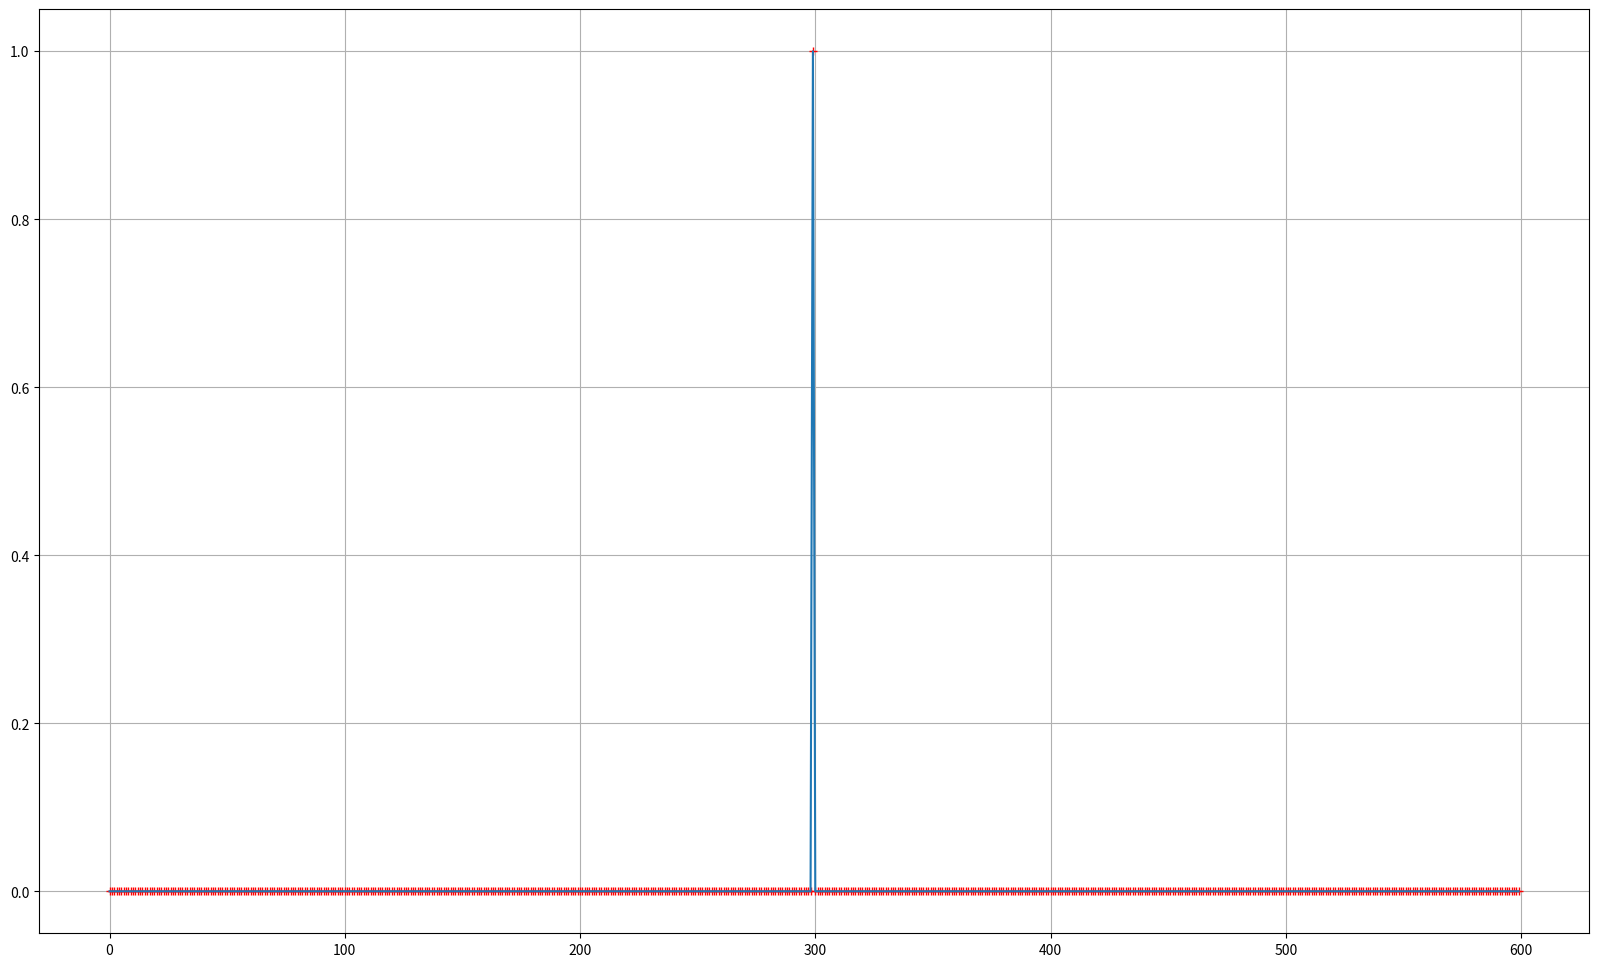
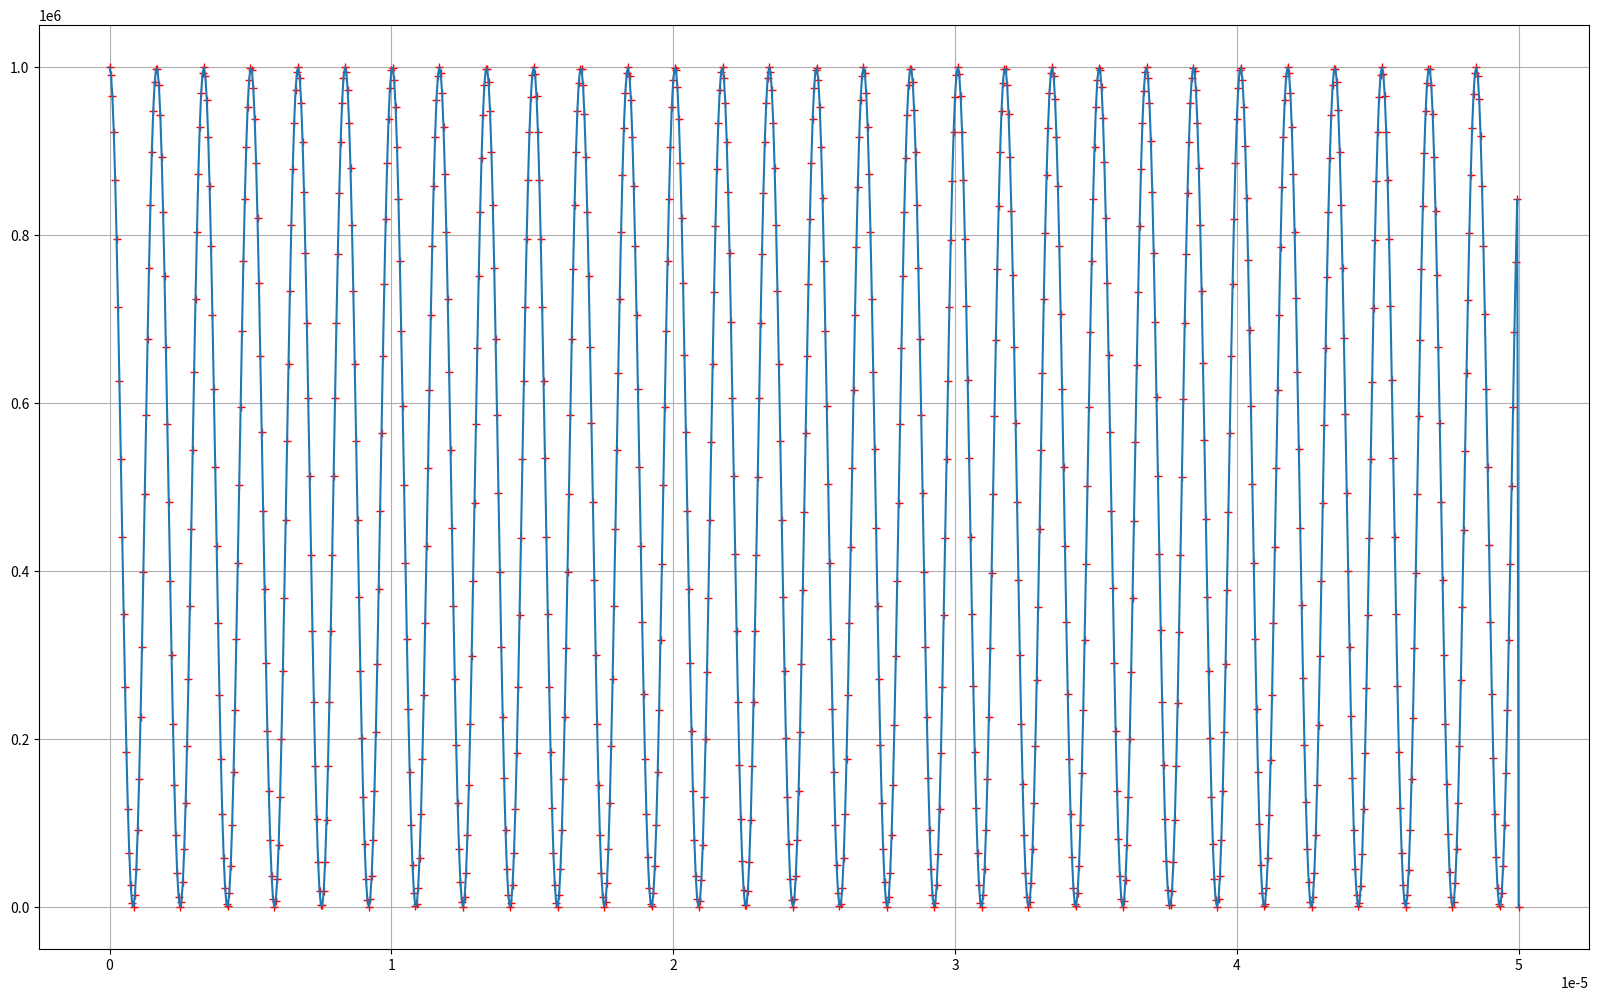

The matplotlib source for these figures, in order:

import matplotlib.pyplot as plt
import math
import numpy as np


def Fourier(S, T, F) :

  #[Signal]    #S is the data set
  #[Time]      #T is an array with start time,      finish time,      time intervall
  #[Frequency] #F is an array with start frequency, finish frequency, frequency intervall

  Time = np.arange(T[0], T[1], T[2]) ;
  Freq = np.arange(F[0], F[1], F[2]) ;
  FT = [0]*len(Freq) ;
  for i in range (0, len(FT)-1) : 
     SUM = 0 ; 
     for t in range (0, len(S) -1) :
        SUM = SUM + ( S[t]*math.cos(-2*math.pi*Freq[i]*Time[t])*T[2] ) ;
     FT[i] = SUM ; 
  return FT ; 




Time = np.array([0, 0.6*(10**6) , 10**3     ]) ; 
Freq = np.array([0, 5*(10**(-5)), 5*10**(-8)]) ;



#Creation of the Signal
Signal = [0]*int((Time[1]- Time[0])/Time[2]);
Signal[int(len(Signal)/2)-1] = 1; 
Signal[int(len(Signal)/2)-1] = 1; 

fig = plt.figure(figsize=(20,12))
plt.plot(Signal,'r+')
plt.plot(Signal)
plt.grid(True)
plt.show()

Frequency = np.arange(Freq[0], Freq[1], Freq[2]) ;  #This helps with the graphs
FT = Fourier(Signal, Time, Freq) ;

fig = plt.figure(figsize=(20,12))
plt.plot(Frequency, np.power(FT,2) , 'r+')
plt.plot(Frequency, np.power(FT,2) )
plt.grid(True)
plt.show()
